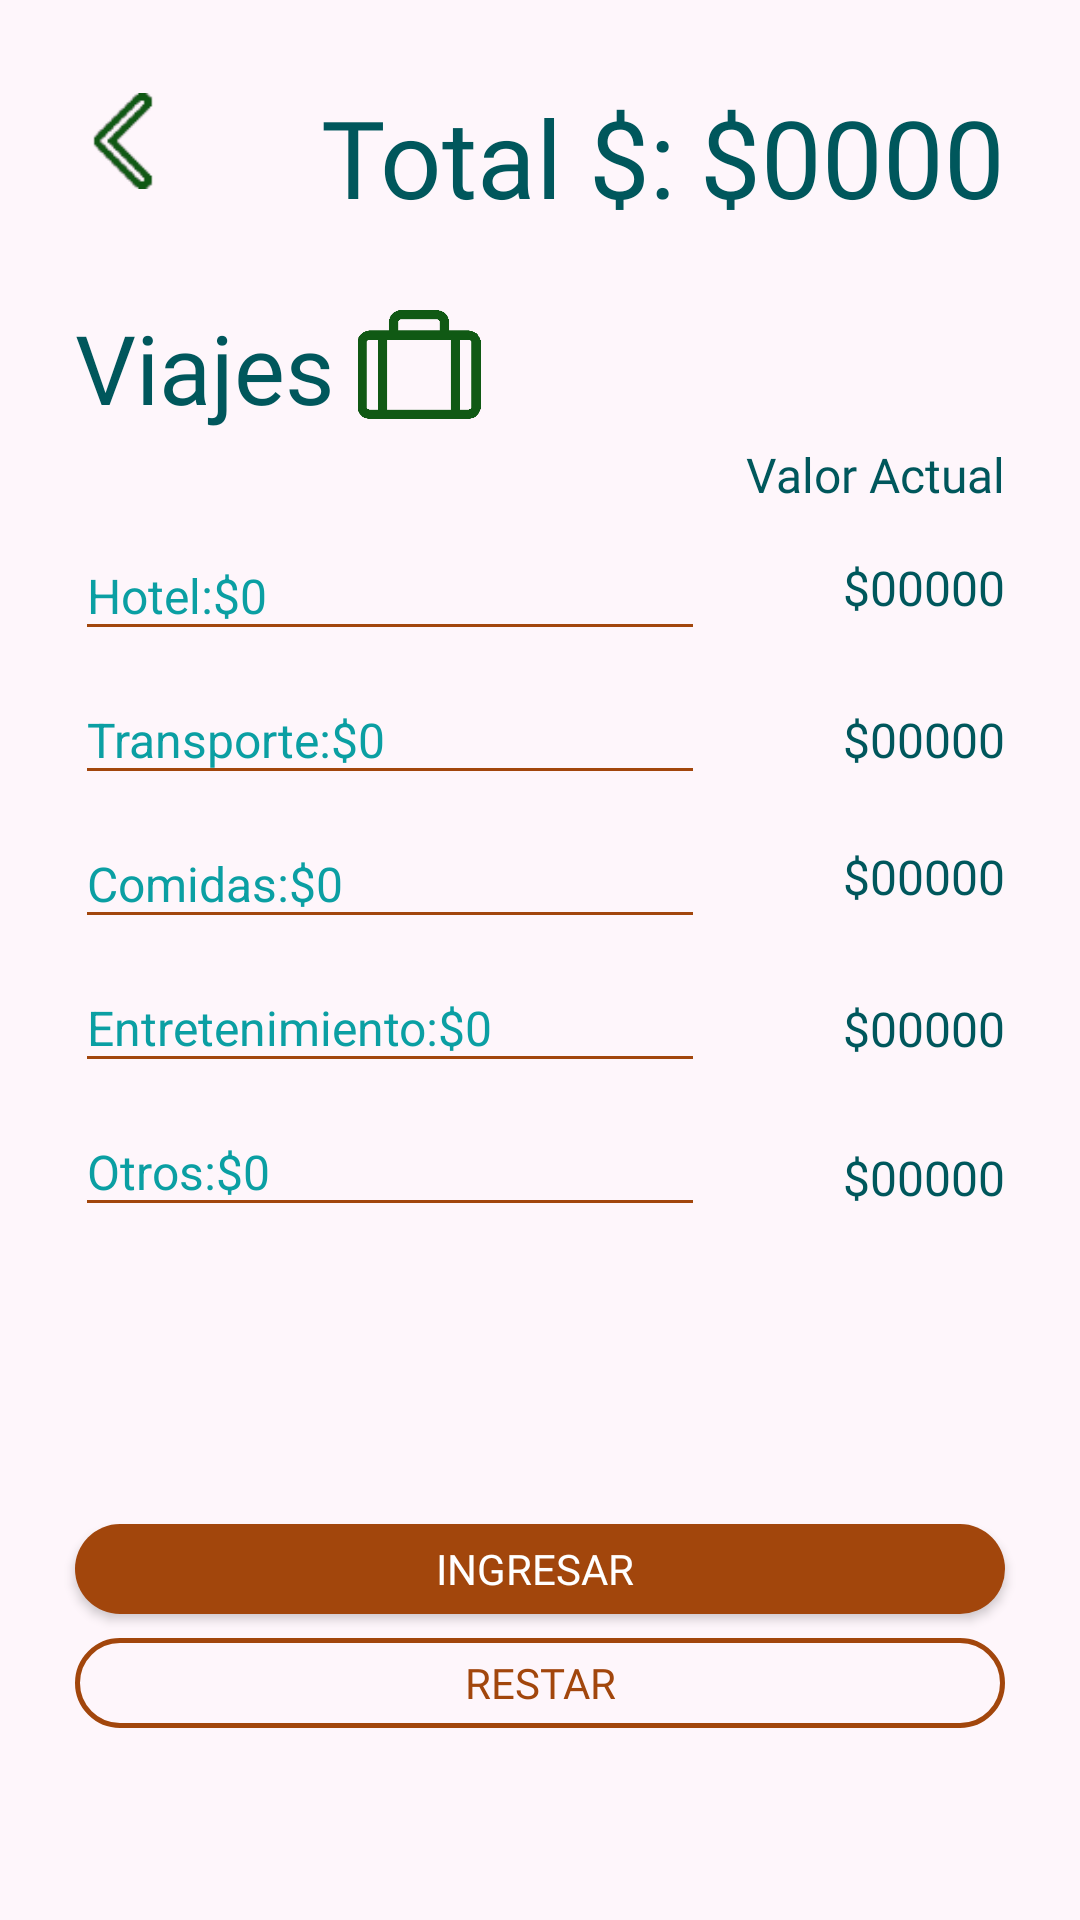

Reconstruct the res/layout file that produces this screen, plus the resources it refers to.
<!-- AndroidManifest.xml: application theme Theme.AppCompat.NoActionBar -->
<!-- res/layout/activity_viajes.xml -->
<?xml version="1.0" encoding="utf-8"?>
<androidx.constraintlayout.widget.ConstraintLayout xmlns:android="http://schemas.android.com/apk/res/android"
    xmlns:app="http://schemas.android.com/apk/res-auto"
    xmlns:tools="http://schemas.android.com/tools"
    android:layout_width="match_parent"
    android:layout_height="match_parent"
    android:background="@color/colorFondo"
    tools:context="com.example.moneymapp.presupuesto.Viajes">


    <TextView
        android:id="@+id/txvVapotrosviajes"
        android:layout_width="wrap_content"
        android:layout_height="wrap_content"
        android:layout_marginTop="28dp"
        android:layout_marginEnd="25dp"
        android:text="$00000"
        android:fontFamily="@font/arialbold"
        android:textColor="@color/colorLetras"
        android:textSize="16sp"
        app:layout_constraintEnd_toEndOf="parent"
        app:layout_constraintTop_toBottomOf="@+id/txvVaentretenimiento" />

    <TextView
        android:id="@+id/txvVaentretenimiento"
        android:layout_width="wrap_content"
        android:layout_height="wrap_content"
        android:layout_marginTop="29dp"
        android:layout_marginEnd="25dp"
        android:text="$00000"
        android:fontFamily="@font/arialbold"
        android:textColor="@color/colorLetras"
        android:textSize="16sp"
        app:layout_constraintEnd_toEndOf="parent"
        app:layout_constraintTop_toBottomOf="@+id/txvVacomidas" />

    <TextView
        android:id="@+id/txvVacomidas"
        android:layout_width="wrap_content"
        android:layout_height="wrap_content"
        android:layout_marginTop="24dp"
        android:layout_marginEnd="25dp"
        android:text="$00000"
        android:fontFamily="@font/arialbold"
        android:textColor="@color/colorLetras"
        android:textSize="16sp"
        app:layout_constraintEnd_toEndOf="parent"
        app:layout_constraintTop_toBottomOf="@+id/txvVatransporte" />

    <TextView
        android:id="@+id/txvVahotel"
        android:layout_width="wrap_content"
        android:layout_height="wrap_content"
        android:layout_marginTop="16dp"
        android:layout_marginEnd="25dp"
        android:fontFamily="@font/arialbold"
        android:text="$00000"
        android:textColor="@color/colorLetras"
        android:textSize="16sp"
        app:layout_constraintEnd_toEndOf="parent"
        app:layout_constraintTop_toBottomOf="@+id/textView15" />

    <EditText
        android:id="@+id/edtOtrospviajes"
        android:layout_width="match_parent"
        android:layout_height="40dp"
        android:layout_marginStart="25dp"
        android:layout_marginTop="8dp"
        android:layout_marginEnd="125dp"
        android:backgroundTint="@color/colorPrimary"
        android:ems="10"
        android:hint="Otros:$0"
        android:inputType="number"
        android:textColor="@color/colorLetras"
        android:textColorHint="@color/colorHint"
        android:textSize="16sp"
        app:layout_constraintEnd_toEndOf="parent"
        app:layout_constraintStart_toStartOf="parent"
        app:layout_constraintTop_toBottomOf="@+id/edtEntretenimiento" />

    <EditText
        android:id="@+id/edtEntretenimiento"
        android:layout_width="match_parent"
        android:layout_height="40dp"
        android:layout_marginStart="25dp"
        android:layout_marginTop="8dp"
        android:layout_marginEnd="125dp"
        android:backgroundTint="@color/colorPrimary"
        android:ems="10"
        android:hint="Entretenimiento:$0"
        android:inputType="number"
        android:textColor="@color/colorLetras"
        android:textColorHint="@color/colorHint"
        android:textSize="16sp"
        app:layout_constraintEnd_toEndOf="parent"
        app:layout_constraintStart_toStartOf="parent"
        app:layout_constraintTop_toBottomOf="@+id/edtComidas" />

    <EditText
        android:id="@+id/edtComidas"
        android:layout_width="match_parent"
        android:layout_height="40dp"
        android:layout_marginStart="25dp"
        android:layout_marginTop="8dp"
        android:layout_marginEnd="125dp"
        android:backgroundTint="@color/colorPrimary"
        android:ems="10"
        android:hint="Comidas:$0"
        android:inputType="number"
        android:textColor="@color/colorLetras"
        android:textColorHint="@color/colorHint"
        android:textSize="16sp"
        app:layout_constraintEnd_toEndOf="parent"
        app:layout_constraintStart_toStartOf="parent"
        app:layout_constraintTop_toBottomOf="@+id/edtTransporte" />

    <TextView
        android:id="@+id/textView11"
        android:layout_width="wrap_content"
        android:layout_height="wrap_content"
        android:layout_marginStart="25dp"
        android:layout_marginTop="35dp"
        android:fontFamily="@font/arialbold"
        android:text="Viajes"
        android:textColor="@color/colorLetras"
        android:textSize="32sp"
        app:layout_constraintStart_toStartOf="parent"
        app:layout_constraintTop_toBottomOf="@+id/imgvPresupuesto" />

    <ImageView
        android:id="@+id/imgvPresupuesto"
        android:layout_width="32dp"
        android:layout_height="38dp"
        android:layout_marginStart="25dp"
        android:layout_marginTop="28dp"
        android:onClick="irPresupuesto"
        app:layout_constraintStart_toStartOf="parent"
        app:layout_constraintTop_toTopOf="parent"
        app:srcCompat="@drawable/flecha2" />

    <ImageView
        android:id="@+id/imageView4"
        android:layout_width="44dp"
        android:layout_height="41dp"
        android:layout_marginStart="6dp"
        android:layout_marginTop="101dp"
        app:layout_constraintStart_toEndOf="@+id/textView11"
        app:layout_constraintTop_toTopOf="parent"
        app:srcCompat="@drawable/viajefinalpng" />

    <EditText
        android:id="@+id/edtHotel"
        android:layout_width="match_parent"
        android:layout_height="40dp"
        android:layout_marginStart="25dp"
        android:layout_marginTop="8dp"
        android:layout_marginEnd="125dp"
        android:backgroundTint="@color/colorPrimary"
        android:ems="10"
        android:fontFamily="sans-serif"
        android:hint="Hotel:$0"
        android:inputType="number"
        android:textColor="@color/colorLetras"
        android:textColorHint="@color/colorHint"
        android:textSize="16sp"
        app:layout_constraintEnd_toEndOf="parent"
        app:layout_constraintStart_toStartOf="parent"
        app:layout_constraintTop_toBottomOf="@+id/textView15" />

    <Button
        android:id="@+id/btnIngresarPresupuestoViajes"
        android:layout_width="match_parent"
        android:layout_height="30dp"
        android:layout_marginStart="25dp"
        android:layout_marginEnd="25dp"
        android:layout_marginBottom="8dp"
        android:background="@drawable/button_rounded"
        android:fontFamily="@font/roboto_medium"
        android:onClick="ingresarPresupuestoViajes"
        android:text="ingresar "
        android:textSize="14sp"
        app:layout_constraintBottom_toTopOf="@+id/btnRestarPresupuestoViajes"
        app:layout_constraintEnd_toEndOf="parent"
        app:layout_constraintStart_toStartOf="parent" />

    <TextView
        android:id="@+id/textView15"
        android:layout_width="wrap_content"
        android:layout_height="wrap_content"
        android:layout_marginTop="71dp"
        android:layout_marginEnd="25dp"
        android:fontFamily="@font/arialbold"
        android:text="Valor Actual"
        android:textColor="@color/colorLetras"
        android:textSize="16sp"
        app:layout_constraintEnd_toEndOf="parent"
        app:layout_constraintTop_toBottomOf="@+id/txvTotalViajes" />

    <TextView
        android:id="@+id/textView3"
        android:layout_width="wrap_content"
        android:layout_height="wrap_content"
        android:layout_marginTop="28dp"
        android:layout_marginEnd="8dp"
        android:fontFamily="@font/roboto_medium"
        android:text="Total $:"
        android:textColor="@color/colorLetras"
        android:textSize="36sp"
        app:layout_constraintEnd_toStartOf="@+id/txvTotalViajes"
        app:layout_constraintTop_toTopOf="parent" />

    <TextView
        android:id="@+id/txvTotalViajes"
        android:layout_width="wrap_content"
        android:layout_height="wrap_content"
        android:layout_marginTop="28dp"
        android:layout_marginEnd="25dp"
        android:fontFamily="@font/arialbold"
        android:text="$0000"
        android:textColor="@color/colorLetras"
        android:textSize="36sp"
        app:layout_constraintEnd_toEndOf="parent"
        app:layout_constraintTop_toTopOf="parent" />

    <EditText
        android:id="@+id/edtTransporte"
        android:layout_width="match_parent"
        android:layout_height="40dp"
        android:layout_marginStart="25dp"
        android:layout_marginTop="8dp"
        android:layout_marginEnd="125dp"
        android:backgroundTint="@color/colorPrimary"
        android:ems="10"
        android:hint="Transporte:$0"
        android:inputType="number"
        android:textColor="@color/colorLetras"
        android:textColorHint="@color/colorHint"
        android:textSize="16sp"
        app:layout_constraintEnd_toEndOf="parent"
        app:layout_constraintStart_toStartOf="parent"
        app:layout_constraintTop_toBottomOf="@+id/edtHotel" />

    <TextView
        android:id="@+id/txvVatransporte"
        android:layout_width="wrap_content"
        android:layout_height="wrap_content"
        android:layout_marginTop="29dp"
        android:layout_marginEnd="25dp"
        android:fontFamily="@font/arialbold"
        android:text="$00000"
        android:textColor="@color/colorLetras"
        android:textSize="16sp"
        app:layout_constraintEnd_toEndOf="parent"
        app:layout_constraintTop_toBottomOf="@+id/txvVahotel" />

    <Button
        android:id="@+id/btnRestarPresupuestoViajes"
        android:layout_width="match_parent"
        android:layout_height="30dp"
        android:layout_marginStart="25dp"
        android:layout_marginEnd="25dp"
        android:layout_marginBottom="64dp"
        android:background="@drawable/button_rounded_borde"
        android:fontFamily="@font/roboto_medium"
        android:onClick="actualizarPresupuestoViajes"
        android:text="Restar"
        android:textColor="@color/colorPrimary"
        android:textSize="14sp"
        app:layout_constraintBottom_toBottomOf="parent"
        app:layout_constraintEnd_toEndOf="parent"
        app:layout_constraintStart_toStartOf="parent" />


</androidx.constraintlayout.widget.ConstraintLayout>
<!-- resources referenced by this layout -->
<resources>
  <color name="colorFondo">#fef6fb</color>
  <color name="colorHint">#0B9FA3</color>
  <color name="colorLetras">#00575C</color>
  <color name="colorPrimary">#A2460C</color>
  <!-- drawable button_rounded (drawable) -->
  <?xml version="1.0" encoding="utf-8"?>
  <shape xmlns:android="http://schemas.android.com/apk/res/android">
      <corners android:radius="20dp"/>
      <solid android:color="#A2460C"/>
  </shape>
  <!-- drawable button_rounded_borde (drawable) -->
  <?xml version="1.0" encoding="utf-8"?>
  <shape xmlns:android="http://schemas.android.com/apk/res/android">
      <corners android:radius="20dp"/>
      <stroke
              android:width="1.5dp"
              android:color="#A2460C"/>
  </shape>
  <!-- drawable flecha2: png bitmap (drawable-v24, 2067 bytes) -->
  <!-- drawable viajefinalpng: png bitmap (drawable-v24, 3929 bytes) -->
</resources>
